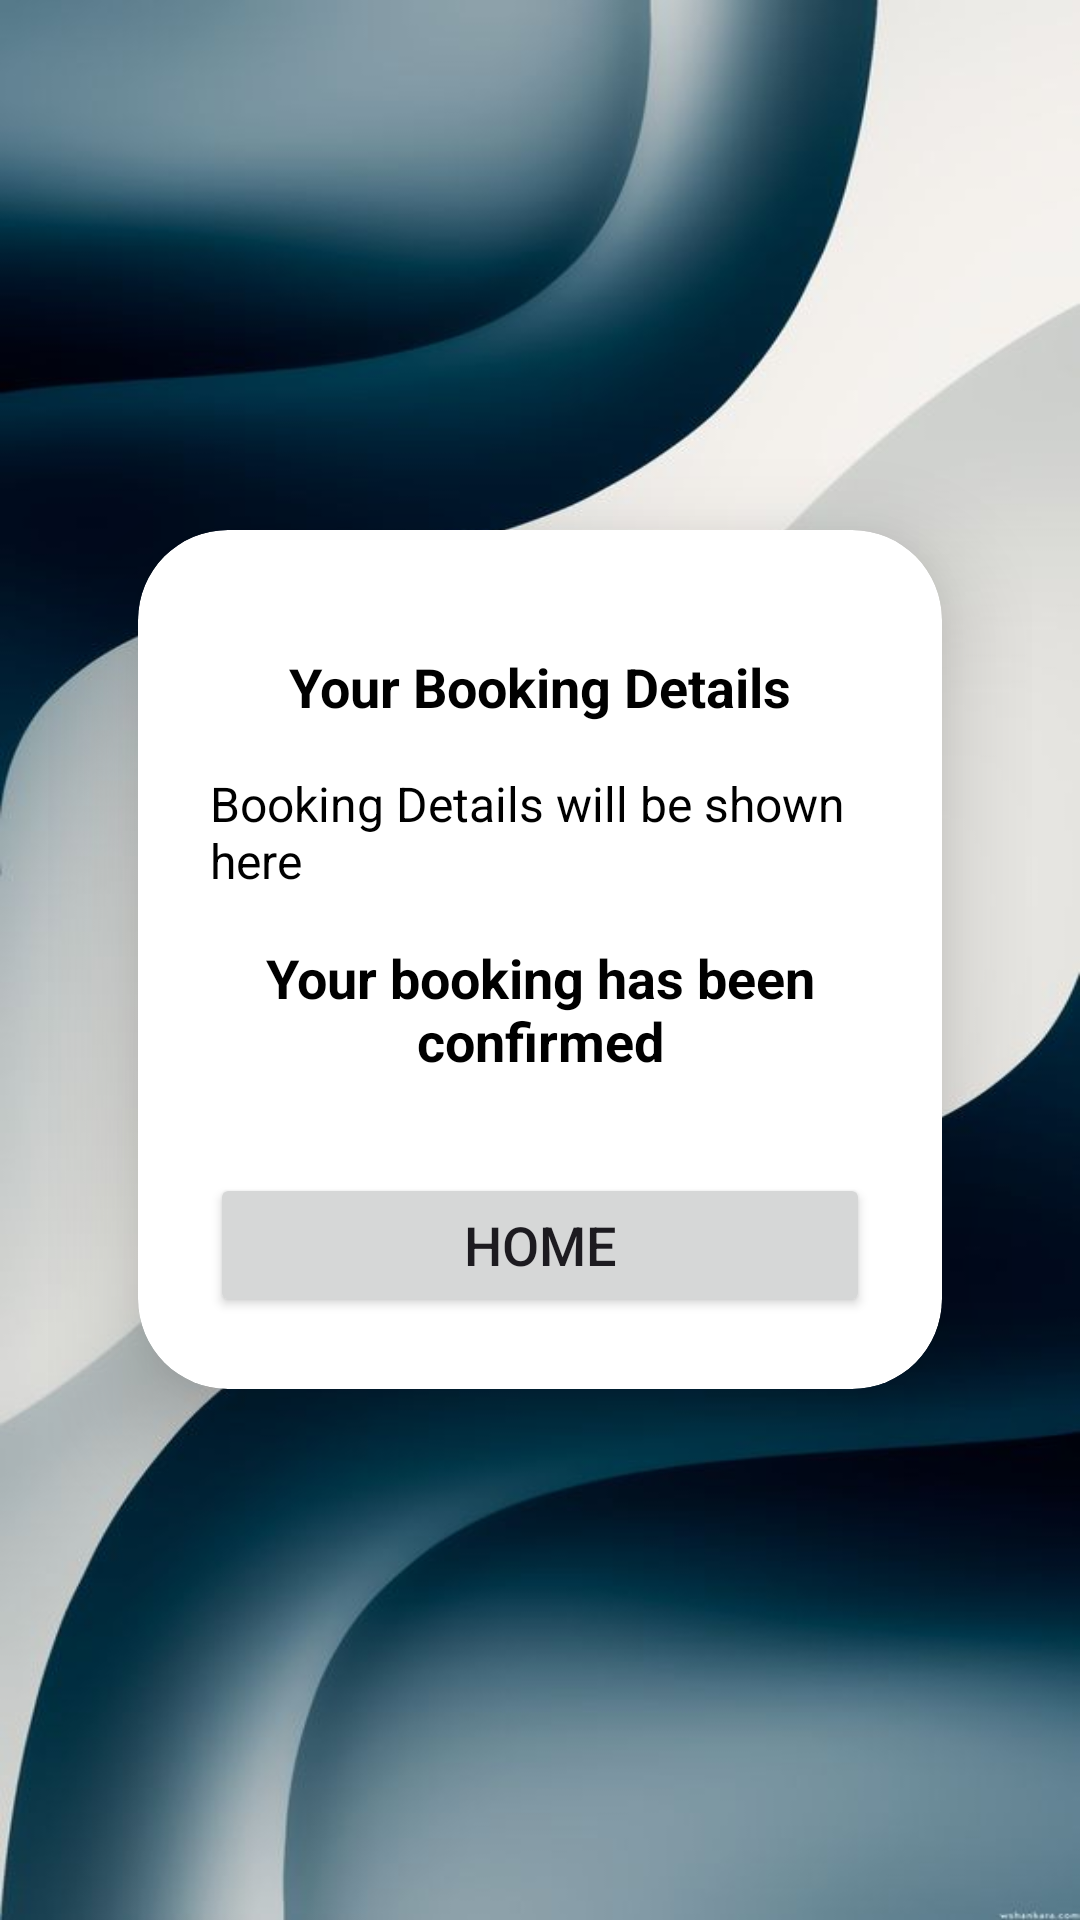

Write the Android layout XML for this screen, with the resource values it uses.
<!-- AndroidManifest.xml: application theme Theme.CanopyMobile -->
<!-- res/layout/activity_booking_confirmation.xml -->
<?xml version="1.0" encoding="utf-8"?>
<LinearLayout
    xmlns:android="http://schemas.android.com/apk/res/android"
    xmlns:app="http://schemas.android.com/apk/res-auto"
    android:layout_width="match_parent"
    android:layout_height="match_parent"
    android:orientation="vertical"
    android:gravity="center"
    android:padding="16dp"
    android:background="@drawable/bg2">

    <androidx.cardview.widget.CardView
        android:layout_width="match_parent"
        android:layout_height="wrap_content"
        android:layout_margin="30dp"
        app:cardCornerRadius="30dp"
        app:cardElevation="20dp">

        <LinearLayout
            android:layout_width="match_parent"
            android:layout_height="wrap_content"
            android:orientation="vertical"
            android:padding="24dp"
            android:background="@drawable/black_border">

            
            <TextView
                android:id="@+id/booking_textview"
                android:layout_width="match_parent"
                android:layout_height="wrap_content"
                android:textSize="18sp"
                android:text="Your Booking Details"
                android:textStyle="bold"
                android:textColor="@android:color/black"
                android:paddingTop="16dp"
                android:paddingBottom="16dp"
                android:textAlignment="center" />

            
            <TextView
                android:id="@+id/booking_details_textview"
                android:layout_width="match_parent"
                android:layout_height="wrap_content"
                android:textSize="16sp"
                android:text="Booking Details will be shown here"
                android:textColor="@android:color/black" />

            
            <TextView
                android:id="@+id/confirmation_message_textview"
                android:layout_width="match_parent"
                android:layout_height="wrap_content"
                android:textSize="18sp"
                android:text="Your booking has been confirmed"
                android:textStyle="bold"
                android:textColor="@android:color/black"
                android:textAlignment="center"
                android:paddingTop="16dp"
                android:paddingBottom="16dp" />

            
            <Button
                android:id="@+id/home_button"
                android:layout_width="match_parent"
                android:layout_height="wrap_content"
                android:text="Home"
                android:textSize="18sp"
                android:onClick="goToMainActivity"
                android:layout_marginTop="16dp" />

        </LinearLayout>
    </androidx.cardview.widget.CardView>
</LinearLayout>
<!-- resources referenced by this layout -->
<resources>
  <!-- drawable bg2: jpg bitmap (drawable, 28266 bytes) -->
  <style name="Theme.CanopyMobile" parent="Base.Theme.CanopyMobile" />
  <style name="Base.Theme.CanopyMobile" parent="Theme.Material3.DayNight.NoActionBar">
          
          
      </style>
</resources>
